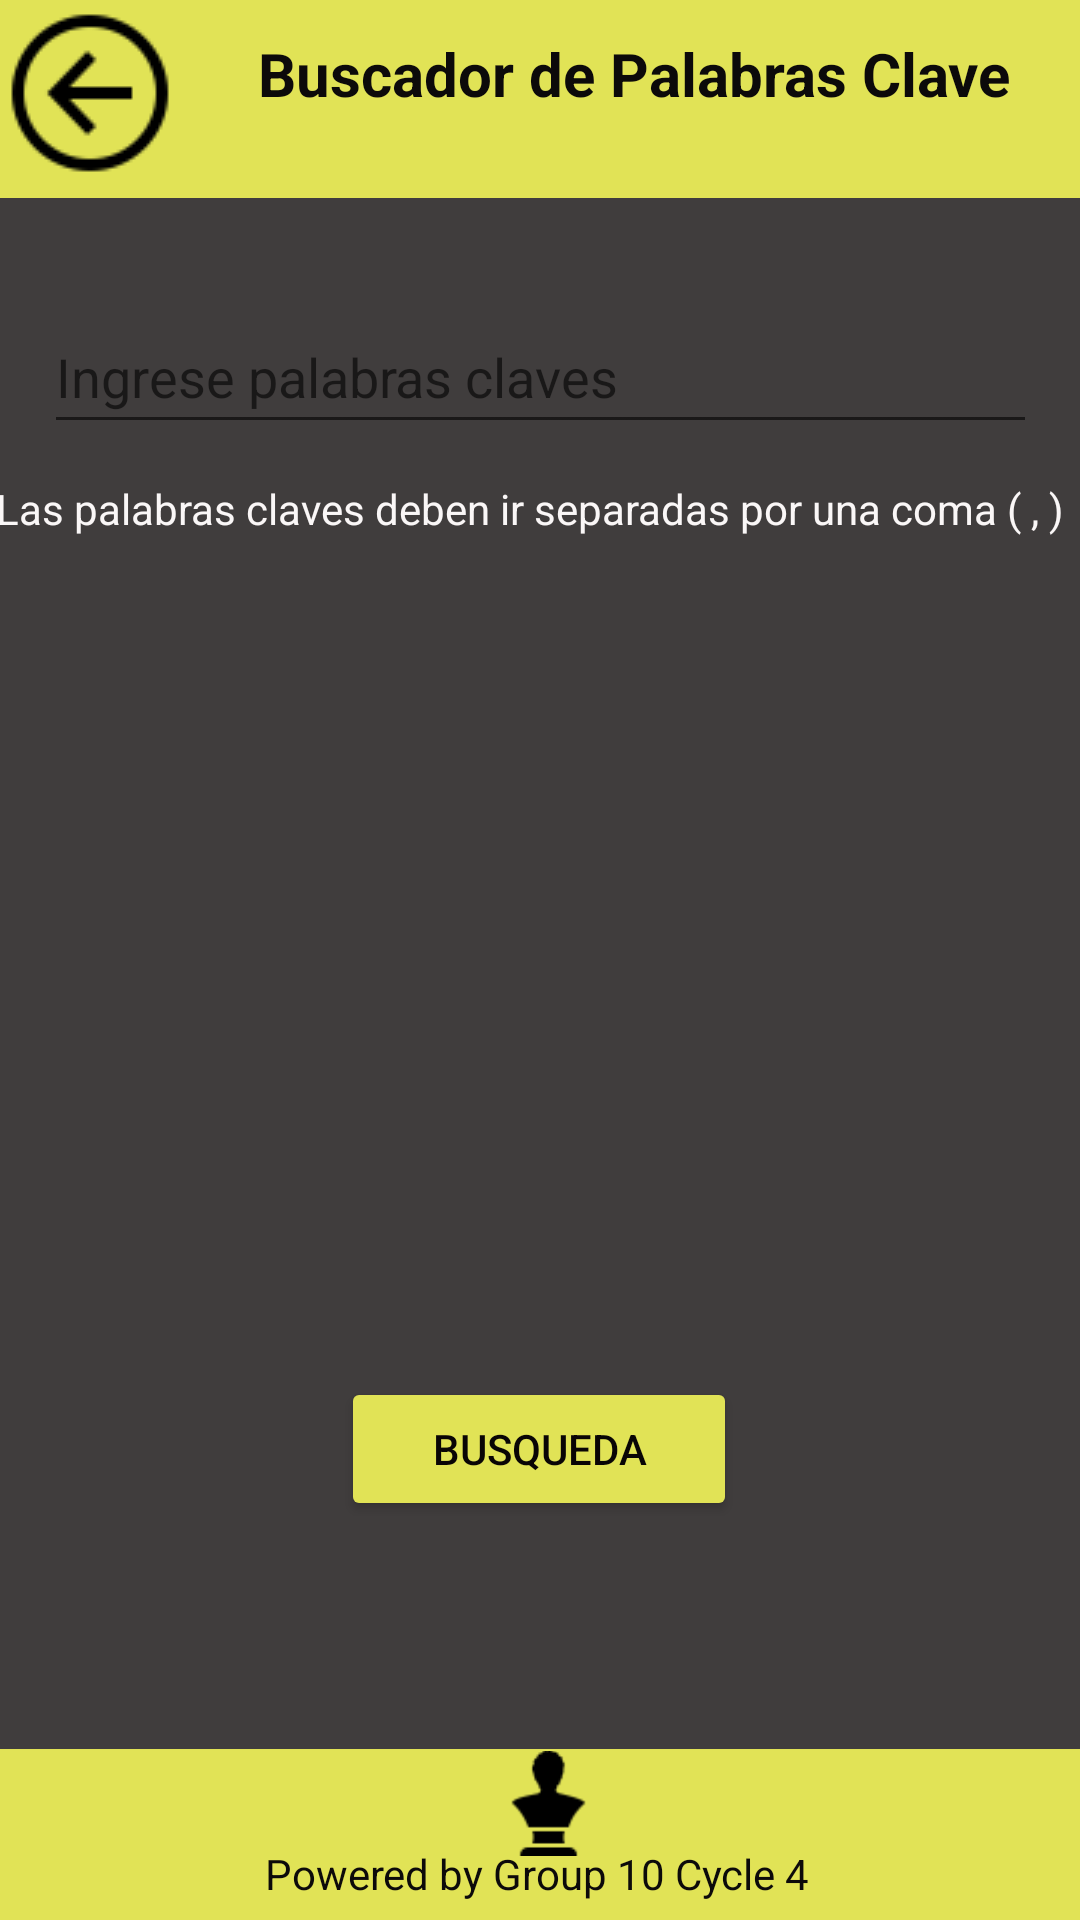

Android layout source for this screen:
<!-- AndroidManifest.xml: application theme Theme.AppCompat.Light.NoActionBar -->
<!-- res/layout/hu_02.xml -->
<?xml version="1.0" encoding="utf-8"?>
<androidx.constraintlayout.widget.ConstraintLayout xmlns:android="http://schemas.android.com/apk/res/android"
    xmlns:app="http://schemas.android.com/apk/res-auto"
    xmlns:tools="http://schemas.android.com/tools"
    android:layout_width="match_parent"
    android:layout_height="match_parent"
    android:background="#403D3D"
    tools:context=".MainMenu">

    
    <RelativeLayout
        android:id="@+id/top"
        android:layout_width="411dp"
        android:layout_height="66dp"
        android:layout_alignParentStart="true"
        android:layout_alignParentLeft="true"
        android:layout_alignParentTop="true"
        android:background="#E1E356"
        tools:ignore="MissingConstraints">

        <ImageView
            android:id="@+id/regresar_Menu"
            android:layout_width="wrap_content"
            android:layout_height="match_parent"
            android:layout_marginEnd="16dp"
            android:layout_marginRight="16dp"
            app:srcCompat="@drawable/icons8_izquierda_en_c_rculo_2_64" />

        <TextView
            android:id="@+id/textView"
            android:layout_width="315dp"
            android:layout_height="37dp"
            android:layout_alignParentTop="true"
            android:layout_alignParentEnd="true"
            android:layout_alignParentRight="true"
            android:layout_alignParentBottom="true"
            android:layout_marginStart="6dp"
            android:layout_marginLeft="6dp"
            android:layout_marginTop="11dp"
            android:layout_marginEnd="26dp"
            android:layout_marginRight="26dp"
            android:layout_marginBottom="18dp"
            android:layout_toEndOf="@+id/regresar_Menu"
            android:layout_toRightOf="@+id/regresar_Menu"
            android:text="Buscador de Palabras Clave"
            android:textColor="#0C0A0A"
            android:textSize="20sp"
            android:textStyle="bold" />

    </RelativeLayout>

    

    <EditText
        android:id="@+id/txtInputSearch2"
        android:layout_width="331dp"
        android:layout_height="48dp"
        android:layout_marginTop="100dp"
        android:ems="10"
        android:hint="@string/Input_01"
        android:inputType="textPersonName"
        android:textColor="#F8F5F5"
        app:layout_constraintEnd_toEndOf="parent"
        app:layout_constraintStart_toStartOf="parent"
        app:layout_constraintTop_toTopOf="@+id/top" />

    <TextView
        android:id="@+id/Tx_nombreLugar"
        android:layout_width="364dp"
        android:layout_height="31dp"
        android:layout_marginTop="12dp"
        android:text="Las palabras claves deben ir separadas por una coma ( , )"
        android:textColor="#FAF7F7"
        app:layout_constraintEnd_toEndOf="parent"
        app:layout_constraintHorizontal_bias="0.489"
        app:layout_constraintStart_toStartOf="parent"
        app:layout_constraintTop_toBottomOf="@+id/txtInputSearch2" />

    <Button
        android:id="@+id/Bt_busqueda"
        android:layout_width="132dp"
        android:layout_height="48dp"
        android:layout_marginBottom="76dp"
        android:text="Busqueda"
        android:textColor="#090505"
        app:backgroundTint="#E1E356"
        app:layout_constraintBottom_toTopOf="@+id/footer"
        app:layout_constraintEnd_toEndOf="parent"
        app:layout_constraintHorizontal_bias="0.498"
        app:layout_constraintStart_toStartOf="parent" />

    <RelativeLayout
        android:id="@+id/footer"
        android:layout_width="414dp"
        android:layout_height="57dp"
        android:layout_alignParentLeft="true"
        android:layout_alignParentTop="true"
        android:background="#E1E356"
        app:layout_constraintBottom_toBottomOf="parent"
        app:layout_constraintEnd_toEndOf="parent"
        app:layout_constraintStart_toStartOf="parent">

        <TextView
            android:id="@+id/textView3"
            android:layout_width="191dp"
            android:layout_height="22dp"
            android:layout_alignParentStart="true"
            android:layout_alignParentLeft="true"
            android:layout_alignParentTop="true"
            android:layout_alignParentEnd="true"
            android:layout_alignParentRight="true"
            android:layout_alignParentBottom="true"
            android:layout_marginStart="115dp"
            android:layout_marginLeft="115dp"
            android:layout_marginTop="32dp"
            android:layout_marginEnd="108dp"
            android:layout_marginRight="108dp"
            android:layout_marginBottom="3dp"
            android:text="Powered by Group 10 Cycle 4"
            android:textColor="#0C0A0A" />

        <ImageView
            android:id="@+id/imageView"
            android:layout_width="wrap_content"
            android:layout_height="36dp"
            android:layout_alignParentStart="true"
            android:layout_alignParentLeft="true"
            android:layout_alignParentEnd="true"
            android:layout_alignParentRight="true"
            android:layout_marginStart="192dp"
            android:layout_marginLeft="192dp"
            android:layout_marginEnd="187dp"
            android:layout_marginRight="187dp"
            app:srcCompat="@drawable/icons8_busto_52" />

    </RelativeLayout>

</androidx.constraintlayout.widget.ConstraintLayout>
<!-- resources referenced by this layout -->
<resources>
  <!-- drawable icons8_busto_52: png bitmap (drawable, 701 bytes) -->
  <!-- drawable icons8_izquierda_en_c_rculo_2_64: png bitmap (drawable, 1290 bytes) -->
  <string name="Input_01">Ingrese palabras claves</string>
</resources>
